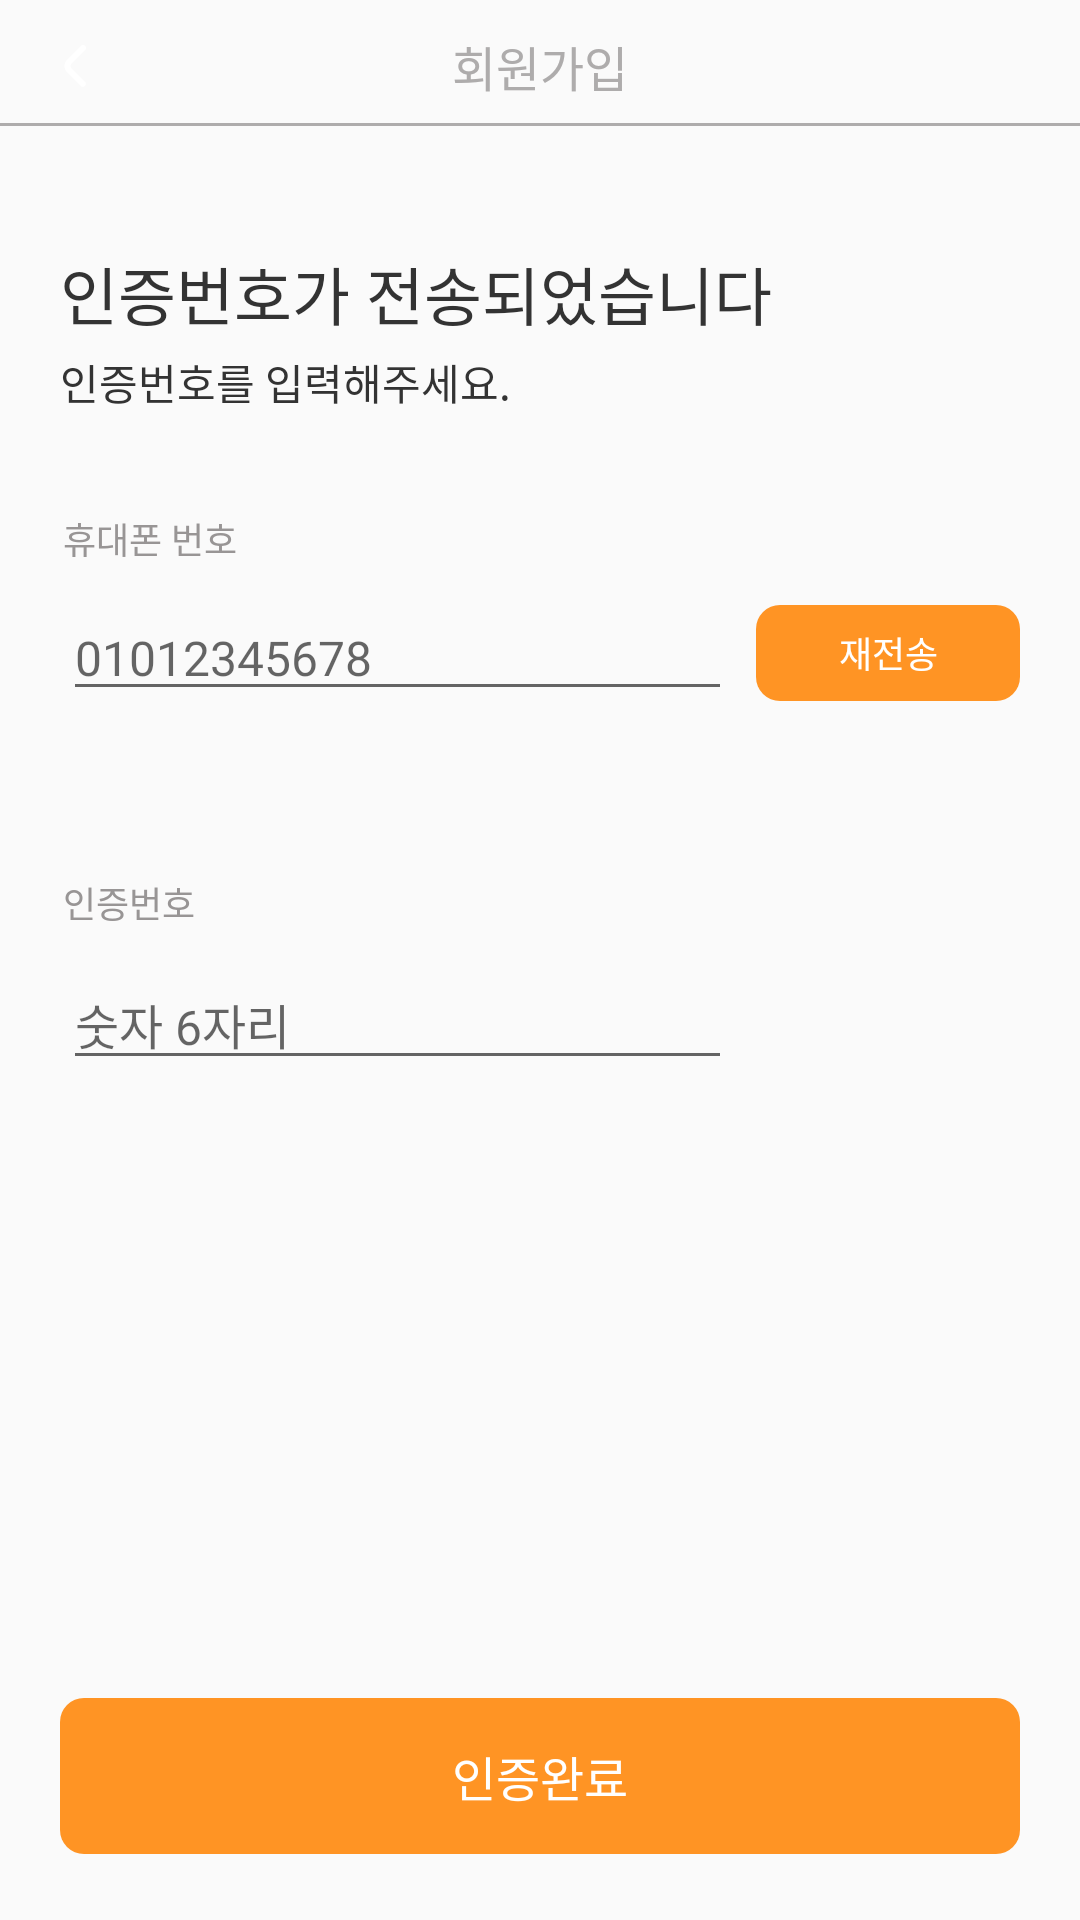

Write the Android layout XML for this screen, with the resource values it uses.
<!-- AndroidManifest.xml: application theme AppTheme -->
<!-- res/layout/activity_code_verification.xml -->
<?xml version="1.0" encoding="utf-8"?>
<layout xmlns:android="http://schemas.android.com/apk/res/android"
    xmlns:app="http://schemas.android.com/apk/res-auto"
    xmlns:tools="http://schemas.android.com/tools"
    tools:context = ".PhoneAuthActivity">

    <androidx.constraintlayout.widget.ConstraintLayout
        android:layout_width="match_parent"
        android:layout_height="match_parent"
        >

        <androidx.appcompat.widget.AppCompatImageView
            android:id="@+id/phone_auth_tv_cancel"
            android:layout_width="wrap_content"
            android:layout_height="wrap_content"
            android:layout_marginStart="20.83dp"
            android:layout_marginTop="15dp"
            app:layout_constraintStart_toStartOf="parent"
            app:layout_constraintTop_toTopOf="parent"
            app:srcCompat="@drawable/ic_back" />

        <androidx.appcompat.widget.AppCompatTextView
            android:id="@+id/phone_auth_tv_title"
            android:layout_width="wrap_content"
            android:layout_height="wrap_content"
            android:text="회원가입"
            android:fontFamily="@font/jalnan"
            android:textColor="@color/very_little_gray"
            android:textSize="16dp"
            app:layout_constraintBottom_toBottomOf="@id/phone_auth_tv_cancel"
            app:layout_constraintEnd_toEndOf="parent"
            app:layout_constraintStart_toStartOf="parent"
            app:layout_constraintTop_toTopOf="@id/phone_auth_tv_cancel" />

        <View
            android:id="@+id/phone_auth_view_top"
            android:layout_width="0dp"
            android:layout_height="1dp"
            android:layout_marginTop="12dp"
            android:background="@color/very_little_gray"
            app:layout_constraintEnd_toEndOf="parent"
            app:layout_constraintStart_toStartOf="parent"
            app:layout_constraintTop_toBottomOf="@id/phone_auth_tv_cancel" />

        <androidx.appcompat.widget.AppCompatTextView
            android:id="@+id/phone_auth_tv_phone_auth"
            android:layout_width="wrap_content"
            android:layout_height="wrap_content"
            android:layout_marginStart="20dp"
            android:layout_marginTop="40dp"
            android:text="인증번호가 전송되었습니다"
            android:textColor="@color/medium_dark_gray"
            android:textSize="21dp"
            app:layout_constraintStart_toStartOf="parent"
            app:layout_constraintTop_toBottomOf="@id/phone_auth_view_top" />

        <androidx.appcompat.widget.AppCompatTextView
            android:id="@+id/phone_auth_tv_phone_auth_content"
            android:layout_width="0dp"
            android:layout_height="wrap_content"
            android:layout_marginTop="4dp"
            android:layout_marginEnd="32dp"
            android:text="인증번호를 입력해주세요."
            android:textColor="@color/medium_dark_gray"
            android:textSize="14dp"
            app:layout_constraintEnd_toEndOf="parent"
            app:layout_constraintStart_toStartOf="@id/phone_auth_tv_phone_auth"
            app:layout_constraintTop_toBottomOf="@id/phone_auth_tv_phone_auth" />

        <androidx.appcompat.widget.AppCompatTextView
            android:id="@+id/phone_auth_tv_phone_num"
            android:layout_width="wrap_content"
            android:layout_height="wrap_content"
            android:layout_marginStart="21dp"
            android:layout_marginTop="33dp"
            android:text="휴대폰 번호"
            android:fontFamily="@font/jalnan"
            android:textColor="@color/light_gray"
            android:textSize="12dp"
            app:layout_constraintStart_toStartOf="parent"
            app:layout_constraintTop_toBottomOf="@id/phone_auth_tv_phone_auth_content" />

        <androidx.appcompat.widget.AppCompatEditText
            android:id="@+id/phoneNumberInput1"
            android:layout_width="0dp"
            android:layout_height="wrap_content"
            android:layout_marginStart="21dp"
            android:layout_marginTop="10dp"
            android:layout_marginEnd="8dp"
            android:hint="@string/phoneNumberInput"
            android:fontFamily="@font/tmoney"
            android:inputType="numberDecimal"
            android:textSize="16dp"
            app:layout_constraintEnd_toStartOf="@id/sendVerificationCodeButton"
            app:layout_constraintStart_toStartOf="parent"
            app:layout_constraintTop_toBottomOf="@+id/phone_auth_tv_phone_num" />

        <androidx.appcompat.widget.AppCompatButton
            android:id="@+id/sendVerificationCodeButton"
            android:layout_width="0dp"
            android:layout_height="32dp"
            android:layout_marginEnd="20dp"
            android:background="@drawable/bg_btn_solid_dark_gray_333333_radius_8dp"
            android:text="재전송"
            android:textColor="@color/white"
            android:textSize="12dp"
            app:layout_constraintBottom_toBottomOf="@id/phoneNumberInput1"
            app:layout_constraintEnd_toEndOf="parent"
            app:layout_constraintTop_toTopOf="@id/phoneNumberInput1" />

        <androidx.appcompat.widget.AppCompatTextView
            android:id="@+id/phone_auth_tv_auth_num"
            android:layout_width="wrap_content"
            android:layout_height="wrap_content"
            android:layout_marginStart="21dp"
            android:layout_marginTop="55dp"
            android:text="인증번호"
            android:fontFamily="@font/jalnan"
            android:textColor="@color/light_gray"
            android:textSize="12dp"
            app:layout_constraintStart_toStartOf="parent"
            app:layout_constraintTop_toBottomOf="@id/phoneNumberInput1" />

        <androidx.appcompat.widget.AppCompatEditText
            android:id="@+id/codeInput"
            android:layout_width="0dp"
            android:layout_height="wrap_content"
            android:layout_marginStart="21dp"
            android:layout_marginTop="10dp"
            android:layout_marginEnd="8dp"
            android:hint="숫자 6자리"
            android:fontFamily="@font/tmoney"
            android:inputType="numberDecimal"
            android:maxLength="6"
            android:textSize="16dp"
            app:layout_constraintEnd_toStartOf="@id/sendVerificationCodeButton"
            app:layout_constraintStart_toStartOf="parent"
            app:layout_constraintTop_toBottomOf="@+id/phone_auth_tv_auth_num" />

        <androidx.appcompat.widget.AppCompatButton
            android:id="@+id/verifyButton"
            android:layout_width="0dp"
            android:layout_height="52dp"
            android:layout_marginStart="20dp"
            android:layout_marginEnd="20dp"
            android:layout_marginBottom="22dp"
            android:background="@drawable/bg_btn_solid_dark_gray_333333_radius_8dp"
            android:text="인증완료"
            android:textColor="@color/white"
            android:textSize="16dp"
            app:layout_constraintBottom_toBottomOf="parent"
            app:layout_constraintEnd_toEndOf="parent"
            app:layout_constraintStart_toStartOf="parent" />


    </androidx.constraintlayout.widget.ConstraintLayout>
</layout>
<!-- resources referenced by this layout -->
<resources>
  <color name="light_gray">#989595</color>
  <color name="medium_dark_gray">#333333</color>
  <color name="very_little_gray">#AEACAC</color>
  <color name="white">#FFFFFFFF</color>
  <!-- drawable bg_btn_solid_dark_gray_333333_radius_8dp (drawable) -->
  <?xml version="1.0" encoding="utf-8"?>
  <shape xmlns:android="http://schemas.android.com/apk/res/android">
      <solid android:color="#ff9424" />
      <corners android:radius="@dimen/radius_8dp" />
  </shape>
  <!-- drawable ic_back (drawable) -->
  <vector xmlns:android="http://schemas.android.com/apk/res/android"
      android:width="8dp"
      android:height="14dp"
      android:viewportWidth="8"
      android:viewportHeight="14">
    <path
        android:pathData="M1.7073,9.121L6.2963,13.707C6.4867,13.8791 6.736,13.9715 6.9926,13.9649C7.2492,13.9583 7.4935,13.8533 7.6748,13.6716C7.8562,13.4899 7.9606,13.2454 7.9667,12.9888C7.9727,12.7321 7.8799,12.483 7.7073,12.293L3.1213,7.707C2.9338,7.5194 2.8285,7.2651 2.8285,7C2.8285,6.7348 2.9338,6.4805 3.1213,6.293L7.7073,1.707C7.8948,1.5193 8.0001,1.2649 8,0.9996C7.9999,0.7343 7.8944,0.48 7.7068,0.2925C7.5192,0.105 7.2647,-0.0003 6.9995,-0.0002C6.7342,-0.0001 6.4798,0.1053 6.2923,0.293L1.7073,4.879C1.1449,5.4415 0.8289,6.2045 0.8289,7C0.8289,7.7955 1.1449,8.5584 1.7073,9.121Z"
        android:fillColor="#FFFFFF"/>
  </vector>
  <string name="phoneNumberInput">01012345678</string>
  <style name="AppTheme" parent="Theme.AppCompat.Light.DarkActionBar">
          
          <item name="colorPrimary">@color/colorPrimary</item>
          <item name="colorPrimaryDark">@color/colorPrimaryDark</item>
          <item name="colorAccent">@color/colorAccent</item>
          <item name="windowActionBar">false</item>
          <item name="windowNoTitle">true</item>
          
  
          <item name="android:buttonStyle">@style/customButtonFontStyle</item>
          <item name="android:radioButtonStyle">@style/customRadioButtonFontStyle</item>
          <item name="android:checkboxStyle">@style/customCheckboxFontStyle</item>
          <item name="drawerArrowStyle">@style/DrawerArrowStyle</item>
      </style>
  <dimen name="radius_8dp">8dp</dimen>
  <color name="colorPrimary">#008577</color>
  <color name="colorPrimaryDark">#000000</color>
  <color name="colorAccent">#D81B60</color>
  <style name="customButtonFontStyle" parent="@android:style/Widget.DeviceDefault.Button.Borderless">
          <item name="android:fontFamily">@font/font_auto</item>
      </style>
  <style name="customRadioButtonFontStyle" parent="@android:style/Widget.DeviceDefault.CompoundButton.RadioButton">
          <item name="android:fontFamily">@font/font_auto</item>
      </style>
  <style name="customCheckboxFontStyle" parent="@android:style/Widget.DeviceDefault.CompoundButton.CheckBox">
          <item name="android:fontFamily">@font/font_auto</item>
      </style>
  <style name="DrawerArrowStyle" parent="@style/Widget.AppCompat.DrawerArrowToggle">
          <item name="spinBars">true</item>
      </style>
  
  
  //코드
</resources>
